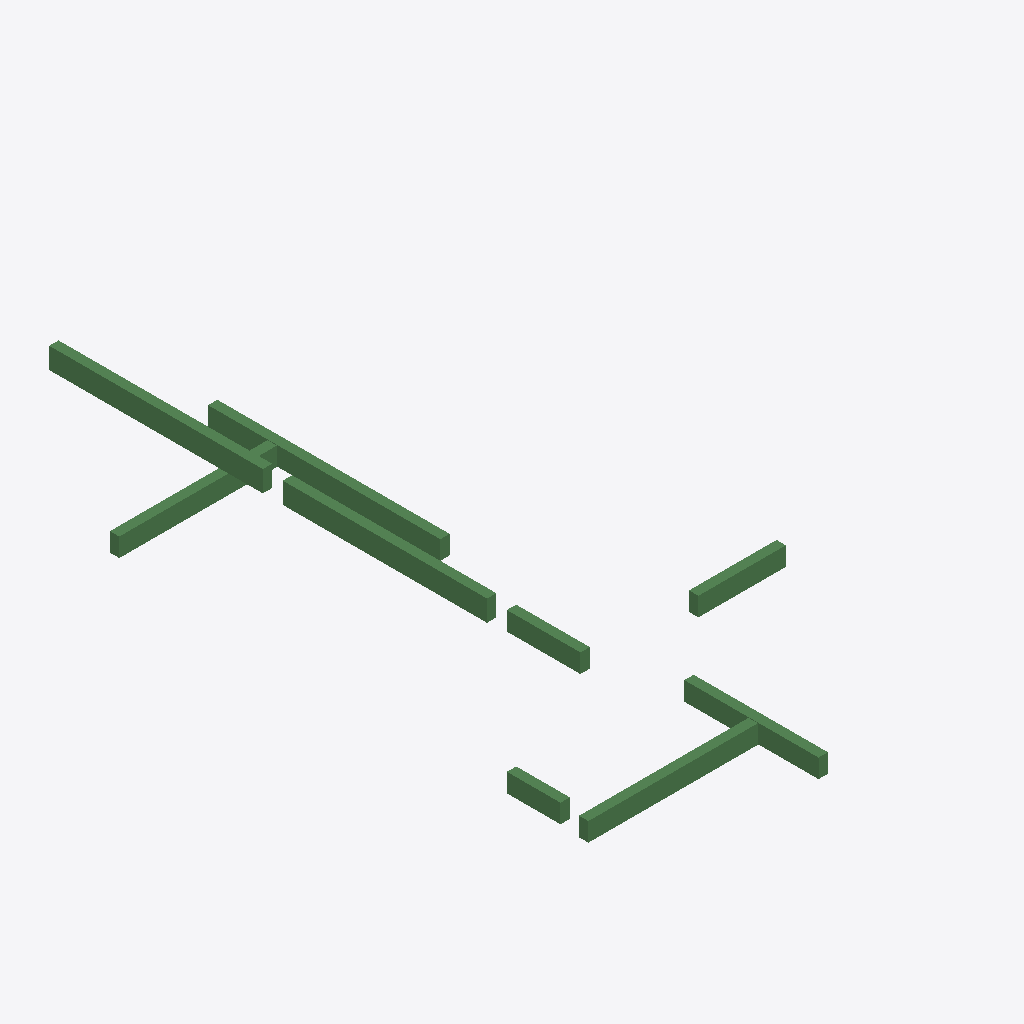
Isometric view of an IFC building model (IFC-SPF (STEP), schema IFC2X3, length unit millimetre), seen from the south-west, elements coloured by IFC class (only those large enough to see are counted): 9 beams (green).
Extent 7.2 m × 13.1 m × 3.4 m (x, y, z). Storeys (2): 2层 at 3.00 m; 3层平面图 at 6.00 m. Elements (10): 10 IfcBeam.

HEADER;
FILE_DESCRIPTION((''),'2;1');
FILE_NAME('','2023-05-09T17:23:06',(''),(''),'','BIMserver','');
FILE_SCHEMA(('IFC2X3'));
ENDSEC;
DATA;
#203=IFCPROJECT('1J5sbZvdvB_hhZ5d_ASqfT',#43,'项目编号',$,$,'项目名称','项目状态',(#47),#1);
#197=IFCSITE('1J5sbZvdvB_hhZ5d_ASqfV',#43,'Default',$,'',#198,$,$,.ELEMENT.,(42,21,31,181945),(-71,-3,-24,-263305),0.0,$,$);
#201=IFCBUILDING('1J5sbZvdvB_hhZ5d_ASqfS',#43,'',$,$,#202,$,'',.ELEMENT.,$,$,$);
#192=IFCBUILDINGSTOREY('1J5sbZvdvB_hhZ5dzrZ8k4',#43,'2层',$,$,#193,$,'2层',.ELEMENT.,3000.00000000052);
#194=IFCBUILDINGSTOREY('1J5sbZvdvB_hhZ5dzrZwvH',#43,'3层平面图',$,$,#195,$,'3层平面图',.ELEMENT.,6000.00000000052);
#311=IFCBEAM('0rm6_PkL9Cs8aVAPDlpjLf',#43,'混凝土 - 矩形梁:住宅楼梁200 x 450mm:281178',$,'住宅楼梁200 x 450mm',#298,#62,'281178');
#310=IFCBEAM('0rm6_PkL9Cs8aVAPDlpjLh',#43,'混凝土 - 矩形梁:住宅楼梁200 x 450mm:281176',$,'住宅楼梁200 x 450mm',#295,#60,'281176');
#305=IFCBEAM('0vMfqVSGz5cP3VAbLpdq8$',#43,'混凝土 - 矩形梁:住宅楼梁200 x 400mm:276331',$,'住宅楼梁200 x 400mm',#285,#50,'276331');
#308=IFCBEAM('0vMfqVSGz5cP3VAbLpdq8b',#43,'混凝土 - 矩形梁:住宅楼梁200 x 400mm:276337',$,'住宅楼梁200 x 400mm',#291,#56,'276337');
#306=IFCBEAM('0vMfqVSGz5cP3VAbLpdq8v',#43,'混凝土 - 矩形梁:住宅楼梁200 x 400mm:276333',$,'住宅楼梁200 x 400mm',#287,#52,'276333');
#304=IFCBEAM('0vMfqVSGz5cP3VAbLpdq8z',#43,'混凝土 - 矩形梁:住宅楼梁200 x 400mm:276329',$,'住宅楼梁200 x 400mm',#280,#48,'276329');
#309=IFCBEAM('0vMfqVSGz5cP3VAbLpdq8j',#43,'混凝土 - 矩形梁:住宅楼梁200 x 400mm:276345',$,'住宅楼梁200 x 400mm',#293,#58,'276345');
#312=IFCBEAM('0rm6_PkL9Cs8aVAPDlpjLl',#43,'混凝土 - 矩形梁:住宅楼梁200 x 400mm:281180',$,'住宅楼梁200 x 400mm',#300,#64,'281180');
#307=IFCBEAM('0vMfqVSGz5cP3VAbLpdq8x',#43,'混凝土 - 矩形梁:住宅楼梁200 x 400mm:276335',$,'住宅楼梁200 x 400mm',#289,#54,'276335');
ENDSEC;
